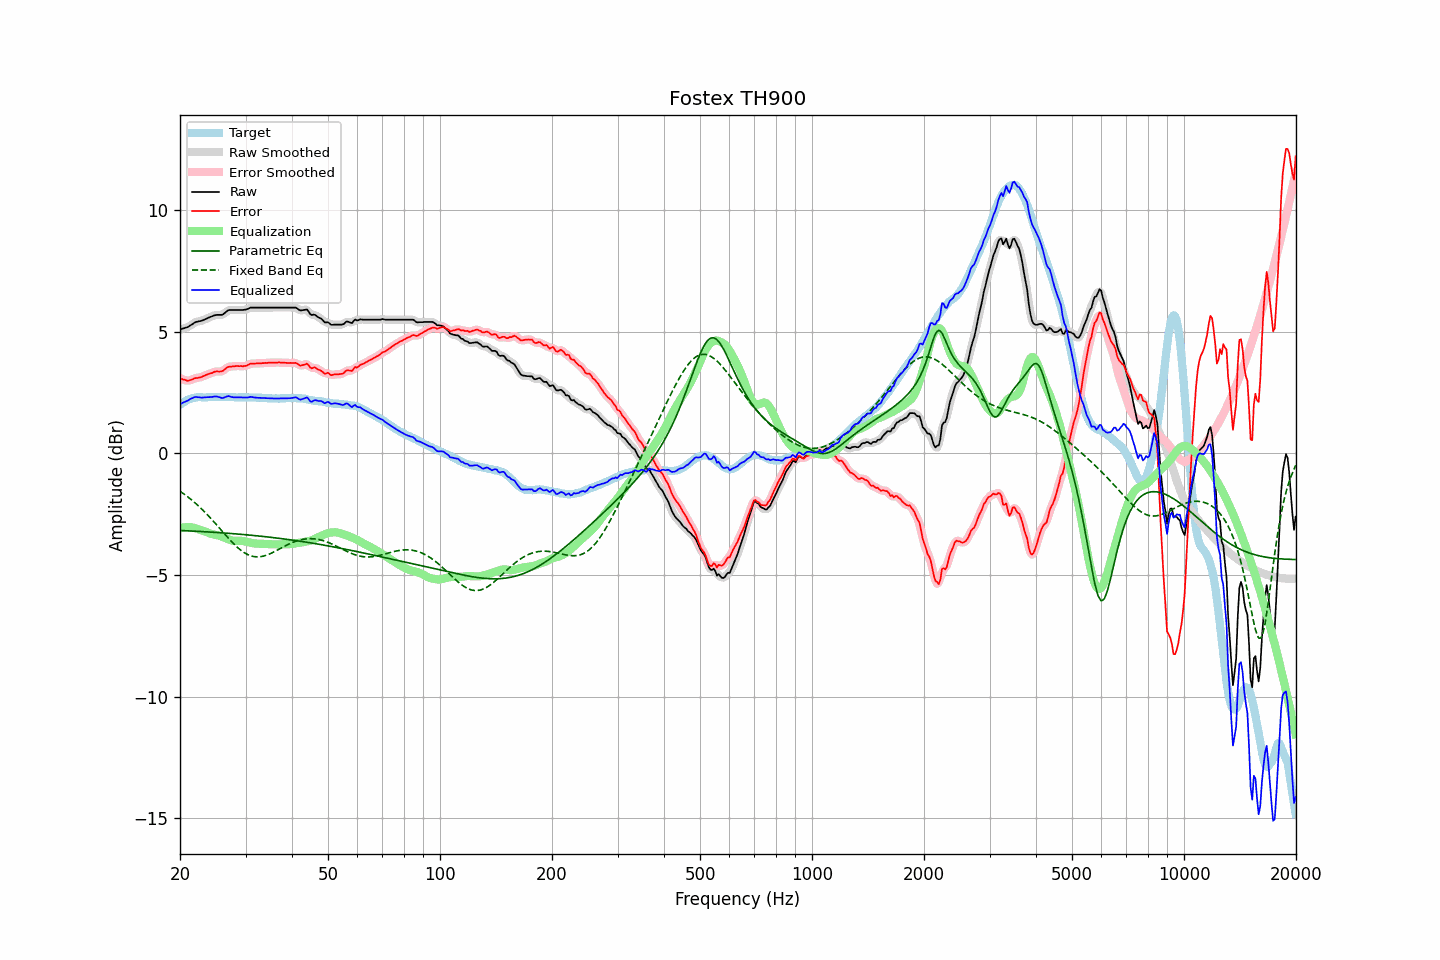

Data behind this chart, as committed beside it:
frequency, raw, error, smoothed, error_smoothed, equalization, parametric_eq, fixed_band_eq, equalized_raw, equalized_smoothed, target
20.00, 5.10, 3.10, 5.10, 3.10, -3.08, -3.17, -1.55, 2.02, 2.02, 2.00
20.20, 5.12, 3.07, 5.12, 3.07, -3.06, -3.17, -1.60, 2.06, 2.06, 2.05
20.40, 5.14, 3.04, 5.13, 3.04, -3.04, -3.17, -1.64, 2.09, 2.09, 2.10
20.61, 5.16, 3.03, 5.16, 3.02, -3.03, -3.17, -1.69, 2.12, 2.12, 2.13
20.81, 5.18, 3.00, 5.18, 3.00, -3.03, -3.18, -1.74, 2.15, 2.15, 2.18
21.02, 5.20, 2.98, 5.21, 3.00, -3.02, -3.18, -1.79, 2.18, 2.18, 2.22
21.23, 5.25, 3.01, 5.24, 3.00, -3.02, -3.18, -1.84, 2.22, 2.22, 2.24
21.44, 5.29, 3.03, 5.29, 3.03, -3.03, -3.19, -1.90, 2.26, 2.26, 2.26
21.66, 5.33, 3.05, 5.34, 3.06, -3.05, -3.19, -1.95, 2.28, 2.29, 2.28
21.87, 5.38, 3.09, 5.37, 3.08, -3.06, -3.19, -2.01, 2.32, 2.31, 2.29
22.09, 5.41, 3.10, 5.40, 3.10, -3.08, -3.20, -2.07, 2.32, 2.32, 2.31
22.31, 5.42, 3.10, 5.42, 3.11, -3.11, -3.20, -2.13, 2.31, 2.32, 2.32
22.54, 5.44, 3.12, 5.44, 3.12, -3.13, -3.20, -2.19, 2.31, 2.31, 2.32
22.76, 5.45, 3.13, 5.45, 3.14, -3.15, -3.21, -2.25, 2.30, 2.30, 2.31
22.99, 5.47, 3.16, 5.47, 3.16, -3.17, -3.21, -2.31, 2.30, 2.30, 2.30
23.22, 5.50, 3.19, 5.50, 3.19, -3.19, -3.22, -2.38, 2.31, 2.30, 2.30
23.45, 5.53, 3.22, 5.53, 3.22, -3.22, -3.22, -2.45, 2.31, 2.31, 2.30
23.69, 5.56, 3.24, 5.56, 3.25, -3.25, -3.22, -2.52, 2.31, 2.31, 2.31
23.92, 5.59, 3.28, 5.59, 3.27, -3.27, -3.23, -2.59, 2.32, 2.32, 2.31
24.16, 5.62, 3.30, 5.62, 3.29, -3.30, -3.23, -2.66, 2.32, 2.32, 2.32
24.40, 5.64, 3.31, 5.64, 3.32, -3.32, -3.24, -2.73, 2.32, 2.33, 2.33
24.65, 5.67, 3.35, 5.67, 3.34, -3.33, -3.24, -2.80, 2.34, 2.34, 2.32
24.89, 5.69, 3.37, 5.69, 3.36, -3.34, -3.24, -2.88, 2.35, 2.34, 2.32
25.14, 5.70, 3.38, 5.70, 3.37, -3.36, -3.25, -2.95, 2.34, 2.34, 2.32
25.39, 5.70, 3.37, 5.70, 3.37, -3.37, -3.25, -3.03, 2.33, 2.32, 2.33
25.65, 5.70, 3.37, 5.70, 3.37, -3.39, -3.26, -3.10, 2.30, 2.30, 2.33
25.91, 5.70, 3.38, 5.71, 3.38, -3.42, -3.26, -3.18, 2.28, 2.29, 2.32
26.16, 5.73, 3.41, 5.74, 3.42, -3.44, -3.27, -3.25, 2.29, 2.29, 2.32
26.43, 5.79, 3.47, 5.79, 3.47, -3.47, -3.27, -3.33, 2.32, 2.31, 2.32
26.69, 5.84, 3.52, 5.84, 3.52, -3.50, -3.28, -3.40, 2.34, 2.34, 2.32
26.96, 5.89, 3.56, 5.88, 3.55, -3.53, -3.28, -3.48, 2.36, 2.35, 2.33
27.23, 5.90, 3.57, 5.90, 3.57, -3.55, -3.29, -3.55, 2.35, 2.34, 2.33
27.50, 5.90, 3.57, 5.90, 3.58, -3.57, -3.29, -3.62, 2.32, 2.33, 2.33
27.77, 5.90, 3.58, 5.90, 3.58, -3.59, -3.30, -3.69, 2.31, 2.31, 2.31
28.05, 5.90, 3.58, 5.90, 3.59, -3.59, -3.30, -3.75, 2.31, 2.31, 2.31
28.33, 5.90, 3.60, 5.90, 3.59, -3.59, -3.31, -3.82, 2.31, 2.31, 2.30
28.62, 5.90, 3.60, 5.90, 3.59, -3.59, -3.31, -3.88, 2.31, 2.31, 2.30
28.90, 5.90, 3.59, 5.90, 3.59, -3.59, -3.32, -3.93, 2.31, 2.31, 2.31
29.19, 5.90, 3.60, 5.90, 3.59, -3.59, -3.32, -3.99, 2.31, 2.31, 2.30
29.48, 5.90, 3.58, 5.90, 3.59, -3.60, -3.33, -4.03, 2.30, 2.30, 2.32
29.78, 5.91, 3.60, 5.91, 3.59, -3.61, -3.34, -4.08, 2.30, 2.30, 2.31
30.08, 5.92, 3.60, 5.92, 3.61, -3.62, -3.34, -4.12, 2.30, 2.30, 2.32
30.38, 5.94, 3.63, 5.94, 3.64, -3.64, -3.35, -4.15, 2.30, 2.31, 2.31
30.68, 5.97, 3.66, 5.97, 3.66, -3.65, -3.35, -4.18, 2.32, 2.32, 2.31
30.99, 6.00, 3.69, 5.99, 3.69, -3.67, -3.36, -4.21, 2.33, 2.32, 2.30
31.30, 6.00, 3.70, 6.00, 3.70, -3.68, -3.37, -4.22, 2.32, 2.32, 2.30
31.61, 6.00, 3.70, 6.00, 3.70, -3.69, -3.37, -4.24, 2.30, 2.31, 2.30
31.93, 6.00, 3.70, 6.00, 3.70, -3.70, -3.38, -4.25, 2.30, 2.30, 2.30
32.24, 6.00, 3.71, 6.00, 3.70, -3.71, -3.39, -4.25, 2.29, 2.29, 2.29
32.57, 6.00, 3.70, 6.00, 3.70, -3.71, -3.39, -4.25, 2.29, 2.29, 2.30
32.89, 6.00, 3.70, 6.00, 3.71, -3.71, -3.40, -4.24, 2.29, 2.29, 2.30
33.22, 6.00, 3.71, 6.00, 3.71, -3.71, -3.41, -4.23, 2.29, 2.29, 2.28
33.55, 6.00, 3.72, 6.00, 3.72, -3.72, -3.41, -4.22, 2.28, 2.28, 2.28
33.89, 6.00, 3.73, 6.00, 3.72, -3.72, -3.42, -4.20, 2.28, 2.28, 2.27
34.23, 6.00, 3.72, 6.00, 3.72, -3.72, -3.43, -4.18, 2.27, 2.27, 2.28
34.57, 6.00, 3.73, 6.00, 3.73, -3.73, -3.44, -4.15, 2.27, 2.27, 2.27
34.92, 6.00, 3.73, 6.00, 3.73, -3.73, -3.44, -4.12, 2.27, 2.27, 2.27
35.27, 6.00, 3.73, 6.00, 3.74, -3.73, -3.45, -4.09, 2.26, 2.26, 2.26
35.62, 6.00, 3.74, 6.00, 3.73, -3.74, -3.46, -4.06, 2.26, 2.26, 2.26
35.97, 6.00, 3.74, 6.00, 3.74, -3.74, -3.47, -4.03, 2.26, 2.26, 2.26
... 635 more rows
